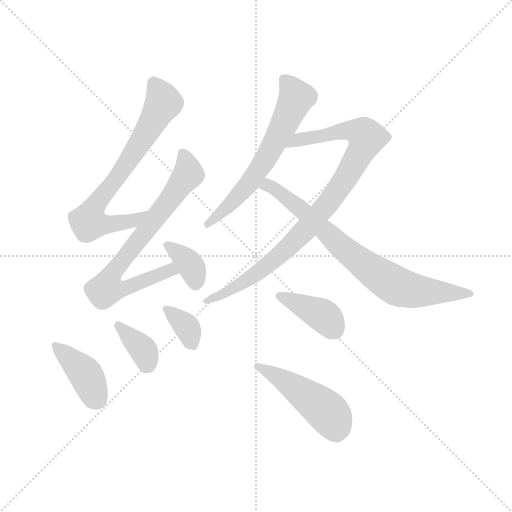
t = 0.00 s
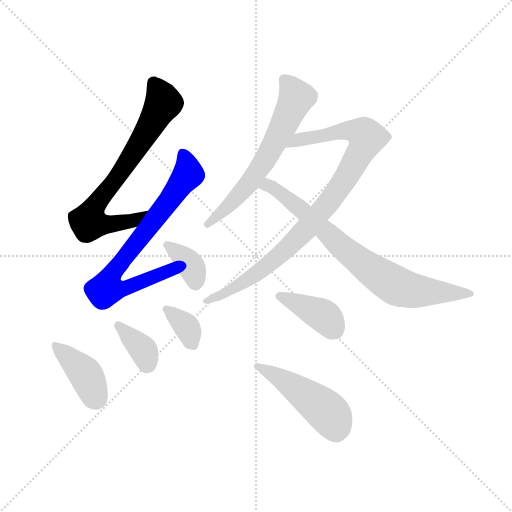
t = 1.64 s
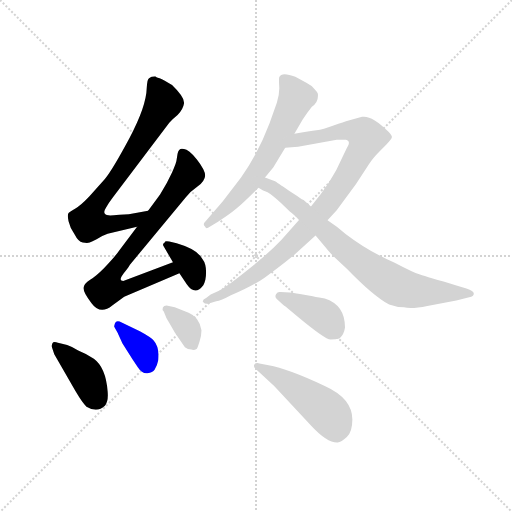
t = 3.29 s
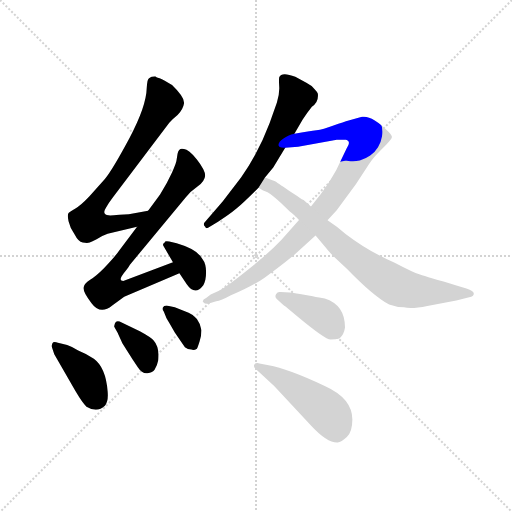
t = 4.93 s
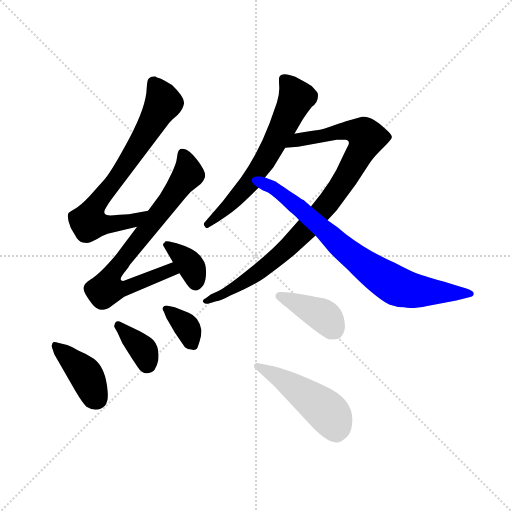
t = 6.58 s
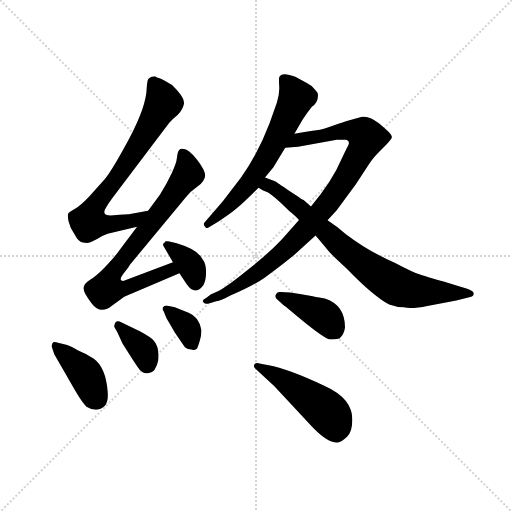
t = 8.22 s

The animated SVG that drew these frames (rendered in a browser with its animation timeline set to each time). Animation: 11 CSS @keyframes rules; one cycle of 8.22 s.

<svg version="1.1" viewBox="0 0 1024 1024" xmlns="http://www.w3.org/2000/svg">
  <g stroke="lightgray" stroke-dasharray="1,1" stroke-width="1" transform="scale(4, 4)">
    <line x1="0" y1="0" x2="256" y2="256"></line>
    <line x1="256" y1="0" x2="0" y2="256"></line>
    <line x1="128" y1="0" x2="128" y2="256"></line>
    <line x1="0" y1="128" x2="256" y2="128"></line>
  </g>
  <g transform="scale(0.92, -0.92) translate(60, -850)">
    <style type="text/css">
      
        @keyframes keyframes0 {
          from {
            stroke: blue;
            stroke-dashoffset: 742;
            stroke-width: 128;
          }
          71% {
            animation-timing-function: step-end;
            stroke: blue;
            stroke-dashoffset: 0;
            stroke-width: 128;
          }
          to {
            stroke: black;
            stroke-width: 1024;
          }
        }
        #make-me-a-hanzi-animation-0 {
          animation: keyframes0 0.8538411458333334s both;
          animation-delay: 0s;
          animation-timing-function: linear;
        }
      
        @keyframes keyframes1 {
          from {
            stroke: blue;
            stroke-dashoffset: 767;
            stroke-width: 128;
          }
          71% {
            animation-timing-function: step-end;
            stroke: blue;
            stroke-dashoffset: 0;
            stroke-width: 128;
          }
          to {
            stroke: black;
            stroke-width: 1024;
          }
        }
        #make-me-a-hanzi-animation-1 {
          animation: keyframes1 0.8741861979166666s both;
          animation-delay: 0.8538411458333334s;
          animation-timing-function: linear;
        }
      
        @keyframes keyframes2 {
          from {
            stroke: blue;
            stroke-dashoffset: 360;
            stroke-width: 128;
          }
          54% {
            animation-timing-function: step-end;
            stroke: blue;
            stroke-dashoffset: 0;
            stroke-width: 128;
          }
          to {
            stroke: black;
            stroke-width: 1024;
          }
        }
        #make-me-a-hanzi-animation-2 {
          animation: keyframes2 0.54296875s both;
          animation-delay: 1.72802734375s;
          animation-timing-function: linear;
        }
      
        @keyframes keyframes3 {
          from {
            stroke: blue;
            stroke-dashoffset: 405;
            stroke-width: 128;
          }
          57% {
            animation-timing-function: step-end;
            stroke: blue;
            stroke-dashoffset: 0;
            stroke-width: 128;
          }
          to {
            stroke: black;
            stroke-width: 1024;
          }
        }
        #make-me-a-hanzi-animation-3 {
          animation: keyframes3 0.57958984375s both;
          animation-delay: 2.27099609375s;
          animation-timing-function: linear;
        }
      
        @keyframes keyframes4 {
          from {
            stroke: blue;
            stroke-dashoffset: 362;
            stroke-width: 128;
          }
          54% {
            animation-timing-function: step-end;
            stroke: blue;
            stroke-dashoffset: 0;
            stroke-width: 128;
          }
          to {
            stroke: black;
            stroke-width: 1024;
          }
        }
        #make-me-a-hanzi-animation-4 {
          animation: keyframes4 0.5445963541666666s both;
          animation-delay: 2.8505859375s;
          animation-timing-function: linear;
        }
      
        @keyframes keyframes5 {
          from {
            stroke: blue;
            stroke-dashoffset: 359;
            stroke-width: 128;
          }
          54% {
            animation-timing-function: step-end;
            stroke: blue;
            stroke-dashoffset: 0;
            stroke-width: 128;
          }
          to {
            stroke: black;
            stroke-width: 1024;
          }
        }
        #make-me-a-hanzi-animation-5 {
          animation: keyframes5 0.5421549479166666s both;
          animation-delay: 3.3951822916666665s;
          animation-timing-function: linear;
        }
      
        @keyframes keyframes6 {
          from {
            stroke: blue;
            stroke-dashoffset: 644;
            stroke-width: 128;
          }
          68% {
            animation-timing-function: step-end;
            stroke: blue;
            stroke-dashoffset: 0;
            stroke-width: 128;
          }
          to {
            stroke: black;
            stroke-width: 1024;
          }
        }
        #make-me-a-hanzi-animation-6 {
          animation: keyframes6 0.7740885416666666s both;
          animation-delay: 3.937337239583333s;
          animation-timing-function: linear;
        }
      
        @keyframes keyframes7 {
          from {
            stroke: blue;
            stroke-dashoffset: 946;
            stroke-width: 128;
          }
          75% {
            animation-timing-function: step-end;
            stroke: blue;
            stroke-dashoffset: 0;
            stroke-width: 128;
          }
          to {
            stroke: black;
            stroke-width: 1024;
          }
        }
        #make-me-a-hanzi-animation-7 {
          animation: keyframes7 1.0198567708333333s both;
          animation-delay: 4.71142578125s;
          animation-timing-function: linear;
        }
      
        @keyframes keyframes8 {
          from {
            stroke: blue;
            stroke-dashoffset: 787;
            stroke-width: 128;
          }
          72% {
            animation-timing-function: step-end;
            stroke: blue;
            stroke-dashoffset: 0;
            stroke-width: 128;
          }
          to {
            stroke: black;
            stroke-width: 1024;
          }
        }
        #make-me-a-hanzi-animation-8 {
          animation: keyframes8 0.8904622395833334s both;
          animation-delay: 5.731282552083333s;
          animation-timing-function: linear;
        }
      
        @keyframes keyframes9 {
          from {
            stroke: blue;
            stroke-dashoffset: 405;
            stroke-width: 128;
          }
          57% {
            animation-timing-function: step-end;
            stroke: blue;
            stroke-dashoffset: 0;
            stroke-width: 128;
          }
          to {
            stroke: black;
            stroke-width: 1024;
          }
        }
        #make-me-a-hanzi-animation-9 {
          animation: keyframes9 0.57958984375s both;
          animation-delay: 6.621744791666666s;
          animation-timing-function: linear;
        }
      
        @keyframes keyframes10 {
          from {
            stroke: blue;
            stroke-dashoffset: 489;
            stroke-width: 128;
          }
          61% {
            animation-timing-function: step-end;
            stroke: blue;
            stroke-dashoffset: 0;
            stroke-width: 128;
          }
          to {
            stroke: black;
            stroke-width: 1024;
          }
        }
        #make-me-a-hanzi-animation-10 {
          animation: keyframes10 0.64794921875s both;
          animation-delay: 7.201334635416666s;
          animation-timing-function: linear;
        }
      
    </style>
    
      <path d="M 262 392 L 220 384 L 200 383 Q 178 381 176 382 Q 161 384 170 398 Q 176 409 186 422 L 308 583 Q 316 592 326 600 Q 338 612 340 625 Q 342 638 314 665 Q 296 677 287 680 Q 278 682 278 684 Q 268 684 264 680 Q 260 678 259 659 Q 258 618 221 549 Q 184 480 168 461 L 134 423 Q 116 404 104 397 Q 92 390 89 387 Q 86 383 89 369 Q 92 355 102 341 Q 110 325 120 323 Q 130 321 135 323 Q 140 325 150 330 Q 162 338 174 342 L 238 357 C 267 364 291 398 262 392 Z" fill="lightgray"></path>
    
      <path d="M 238 357 L 198 304 Q 190 292 166 267 Q 148 249 136 242 Q 124 235 122 226 Q 119 216 139 191 Q 158 165 184 186 L 210 205 L 330 256 C 358 268 344 291 316 280 L 208 239 Q 196 239 209 256 Q 222 272 222 274 L 344 421 Q 354 434 370 445 Q 385 456 386 468 Q 386 480 368 503 Q 350 526 340 526 Q 329 530 326 516 L 324 503 Q 324 497 314 475 Q 304 453 288 427 L 262 392 L 238 357 Z" fill="lightgray"></path>
    
      <path d="M 330 256 L 346 232 Q 364 206 382 230 Q 388 240 388 258.5 Q 388 277 380 287 Q 369 308 324 321 L 308 325 Q 298 327 298 323 Q 292 320 296 314 L 316 280 L 330 256 Z" fill="lightgray"></path>
    
      <path d="M 104 0 Q 120 -27 128 -34 Q 151 -48 168 -32 Q 176 -23 174 -1 Q 170 51 144 70 Q 130 80 110 88 Q 98 96 86 100 L 66 105 Q 56 108 54 104 L 52 98 L 58 80 L 104 0 Z" fill="lightgray"></path>
    
      <path d="M 228 69 L 240 51 Q 249 37 260.5 38.5 Q 272 40 276 46 Q 282 56 284 67 Q 287 96 274 110 Q 268 117 244 130 L 200 151 Q 192 153 190 147.5 Q 188 142 188 140 L 196 126 Q 198 121 206 104 L 228 69 Z" fill="lightgray"></path>
    
      <path d="M 302 158 Q 304 155 320 127 L 342 95 Q 348 90 356 90 Q 362 88 368 92 Q 370 95 374 108 Q 378 121 378 132 Q 373 161 350 170 L 320 182 L 302 186 Q 296 186 294 181.5 Q 292 177 296 173 L 302 158 Z" fill="lightgray"></path>
    
      <path d="M 580 559 L 598 590 Q 606 603 618 618 Q 633 628 631 646 Q 630 650 624 656 Q 618 664 606 670 L 582 683 Q 552 695 547 682 Q 546 677 547 662 Q 548 647 542 627 L 526 582 Q 502 518 464 464 L 424 412 L 386 368 Q 380 362 386 357 Q 388 351 396 357 L 414 368 Q 438 383 454 396.5 Q 470 410 502 442 L 516 464 L 534 486 L 560 529 L 580 559 Z" fill="lightgray"></path>
    
      <path d="M 590 372 L 552 329 Q 532 308 504 284 L 468 255 Q 430 225 416 218 L 398 210 L 388 202 Q 378 197 382 193 Q 386 188 394 190 L 410 195 Q 420 196 442 208 Q 489 228 516 247 Q 542 265 580 296 L 626 338 L 652 371 L 672 393 L 714 450 L 742 493 Q 750 506 766 522 L 780 536 Q 792 548 792 552 Q 792 556 784 564 Q 748 600 727 596 L 698 588 Q 688 585 665 577 Q 642 568 628 567 Q 614 566 580 559 C 551 553 530 527 560 529 L 588 531 L 672 546 L 692 546 Q 704 543 694 528 L 682 503 Q 663 457 616 401 L 590 372 Z" fill="lightgray"></path>
    
      <path d="M 502 442 L 512 436 Q 528 433 570 390 Q 576 386 590 372 L 626 338 L 648 312 Q 656 300 694 266 Q 751 207 786 188 Q 802 182 818 182 Q 835 178 869 185 L 932 197 L 960 204 Q 970 205 970 212 Q 970 218 954 223 L 934 229 Q 868 248 853 253 Q 838 258 798 279 Q 742 303 692 341 Q 672 358 652 371 L 616 401 L 600 415 L 596 417 L 586 424 L 570 434 Q 540 455 538 456 L 516 464 C 488 474 475 456 502 442 Z" fill="lightgray"></path>
    
      <path d="M 634 203 Q 626 204 620 206 L 592 211 Q 576 213 570 214 L 550 215 Q 544 217 540 210.5 Q 536 204 544 198 L 556 187 Q 558 185 560 184 L 588 161 Q 647 112 658.5 112 Q 670 112 678 114 Q 688 123 690 138 Q 690 187 646 201 L 634 203 Z" fill="lightgray"></path>
    
      <path d="M 536 11 L 616 -75 Q 651 -113 674 -112 Q 682 -111 694 -100 Q 706 -89 706 -62 Q 706 -16 646 11 Q 565 49 524 56 L 504 60 Q 496 62 493 57.5 Q 490 53 496 48 L 536 11 Z" fill="lightgray"></path>
    
    
      <clipPath id="make-me-a-hanzi-clip-0">
        <path d="M 262 392 L 220 384 L 200 383 Q 178 381 176 382 Q 161 384 170 398 Q 176 409 186 422 L 308 583 Q 316 592 326 600 Q 338 612 340 625 Q 342 638 314 665 Q 296 677 287 680 Q 278 682 278 684 Q 268 684 264 680 Q 260 678 259 659 Q 258 618 221 549 Q 184 480 168 461 L 134 423 Q 116 404 104 397 Q 92 390 89 387 Q 86 383 89 369 Q 92 355 102 341 Q 110 325 120 323 Q 130 321 135 323 Q 140 325 150 330 Q 162 338 174 342 L 238 357 C 267 364 291 398 262 392 Z"></path>
      </clipPath>
      <path clip-path="url(#make-me-a-hanzi-clip-0)" d="M 274 671 L 295 626 L 204 477 L 154 414 L 133 366 L 202 365 L 230 371 L 256 388" fill="none" id="make-me-a-hanzi-animation-0" stroke-dasharray="614 1228" stroke-linecap="round"></path>
    
      <clipPath id="make-me-a-hanzi-clip-1">
        <path d="M 238 357 L 198 304 Q 190 292 166 267 Q 148 249 136 242 Q 124 235 122 226 Q 119 216 139 191 Q 158 165 184 186 L 210 205 L 330 256 C 358 268 344 291 316 280 L 208 239 Q 196 239 209 256 Q 222 272 222 274 L 344 421 Q 354 434 370 445 Q 385 456 386 468 Q 386 480 368 503 Q 350 526 340 526 Q 329 530 326 516 L 324 503 Q 324 497 314 475 Q 304 453 288 427 L 262 392 L 238 357 Z"></path>
      </clipPath>
      <path clip-path="url(#make-me-a-hanzi-clip-1)" d="M 336 517 L 348 471 L 187 259 L 172 223 L 211 222 L 310 263 L 321 259" fill="none" id="make-me-a-hanzi-animation-1" stroke-dasharray="639 1278" stroke-linecap="round"></path>
    
      <clipPath id="make-me-a-hanzi-clip-2">
        <path d="M 330 256 L 346 232 Q 364 206 382 230 Q 388 240 388 258.5 Q 388 277 380 287 Q 369 308 324 321 L 308 325 Q 298 327 298 323 Q 292 320 296 314 L 316 280 L 330 256 Z"></path>
      </clipPath>
      <path clip-path="url(#make-me-a-hanzi-clip-2)" d="M 304 317 L 353 274 L 365 237" fill="none" id="make-me-a-hanzi-animation-2" stroke-dasharray="232 464" stroke-linecap="round"></path>
    
      <clipPath id="make-me-a-hanzi-clip-3">
        <path d="M 104 0 Q 120 -27 128 -34 Q 151 -48 168 -32 Q 176 -23 174 -1 Q 170 51 144 70 Q 130 80 110 88 Q 98 96 86 100 L 66 105 Q 56 108 54 104 L 52 98 L 58 80 L 104 0 Z"></path>
      </clipPath>
      <path clip-path="url(#make-me-a-hanzi-clip-3)" d="M 61 99 L 127 35 L 150 -17" fill="none" id="make-me-a-hanzi-animation-3" stroke-dasharray="277 554" stroke-linecap="round"></path>
    
      <clipPath id="make-me-a-hanzi-clip-4">
        <path d="M 228 69 L 240 51 Q 249 37 260.5 38.5 Q 272 40 276 46 Q 282 56 284 67 Q 287 96 274 110 Q 268 117 244 130 L 200 151 Q 192 153 190 147.5 Q 188 142 188 140 L 196 126 Q 198 121 206 104 L 228 69 Z"></path>
      </clipPath>
      <path clip-path="url(#make-me-a-hanzi-clip-4)" d="M 198 141 L 251 90 L 260 59" fill="none" id="make-me-a-hanzi-animation-4" stroke-dasharray="234 468" stroke-linecap="round"></path>
    
      <clipPath id="make-me-a-hanzi-clip-5">
        <path d="M 302 158 Q 304 155 320 127 L 342 95 Q 348 90 356 90 Q 362 88 368 92 Q 370 95 374 108 Q 378 121 378 132 Q 373 161 350 170 L 320 182 L 302 186 Q 296 186 294 181.5 Q 292 177 296 173 L 302 158 Z"></path>
      </clipPath>
      <path clip-path="url(#make-me-a-hanzi-clip-5)" d="M 301 179 L 343 143 L 361 99" fill="none" id="make-me-a-hanzi-animation-5" stroke-dasharray="231 462" stroke-linecap="round"></path>
    
      <clipPath id="make-me-a-hanzi-clip-6">
        <path d="M 580 559 L 598 590 Q 606 603 618 618 Q 633 628 631 646 Q 630 650 624 656 Q 618 664 606 670 L 582 683 Q 552 695 547 682 Q 546 677 547 662 Q 548 647 542 627 L 526 582 Q 502 518 464 464 L 424 412 L 386 368 Q 380 362 386 357 Q 388 351 396 357 L 414 368 Q 438 383 454 396.5 Q 470 410 502 442 L 516 464 L 534 486 L 560 529 L 580 559 Z"></path>
      </clipPath>
      <path clip-path="url(#make-me-a-hanzi-clip-6)" d="M 557 678 L 584 637 L 553 570 L 482 450 L 391 363" fill="none" id="make-me-a-hanzi-animation-6" stroke-dasharray="516 1032" stroke-linecap="round"></path>
    
      <clipPath id="make-me-a-hanzi-clip-7">
        <path d="M 590 372 L 552 329 Q 532 308 504 284 L 468 255 Q 430 225 416 218 L 398 210 L 388 202 Q 378 197 382 193 Q 386 188 394 190 L 410 195 Q 420 196 442 208 Q 489 228 516 247 Q 542 265 580 296 L 626 338 L 652 371 L 672 393 L 714 450 L 742 493 Q 750 506 766 522 L 780 536 Q 792 548 792 552 Q 792 556 784 564 Q 748 600 727 596 L 698 588 Q 688 585 665 577 Q 642 568 628 567 Q 614 566 580 559 C 551 553 530 527 560 529 L 588 531 L 672 546 L 692 546 Q 704 543 694 528 L 682 503 Q 663 457 616 401 L 590 372 Z"></path>
      </clipPath>
      <path clip-path="url(#make-me-a-hanzi-clip-7)" d="M 567 532 L 592 546 L 691 566 L 729 560 L 738 551 L 689 459 L 604 350 L 501 258 L 431 213 L 389 195" fill="none" id="make-me-a-hanzi-animation-7" stroke-dasharray="818 1636" stroke-linecap="round"></path>
    
      <clipPath id="make-me-a-hanzi-clip-8">
        <path d="M 502 442 L 512 436 Q 528 433 570 390 Q 576 386 590 372 L 626 338 L 648 312 Q 656 300 694 266 Q 751 207 786 188 Q 802 182 818 182 Q 835 178 869 185 L 932 197 L 960 204 Q 970 205 970 212 Q 970 218 954 223 L 934 229 Q 868 248 853 253 Q 838 258 798 279 Q 742 303 692 341 Q 672 358 652 371 L 616 401 L 600 415 L 596 417 L 586 424 L 570 434 Q 540 455 538 456 L 516 464 C 488 474 475 456 502 442 Z"></path>
      </clipPath>
      <path clip-path="url(#make-me-a-hanzi-clip-8)" d="M 510 444 L 528 445 L 554 429 L 723 281 L 805 227 L 855 216 L 963 211" fill="none" id="make-me-a-hanzi-animation-8" stroke-dasharray="659 1318" stroke-linecap="round"></path>
    
      <clipPath id="make-me-a-hanzi-clip-9">
        <path d="M 634 203 Q 626 204 620 206 L 592 211 Q 576 213 570 214 L 550 215 Q 544 217 540 210.5 Q 536 204 544 198 L 556 187 Q 558 185 560 184 L 588 161 Q 647 112 658.5 112 Q 670 112 678 114 Q 688 123 690 138 Q 690 187 646 201 L 634 203 Z"></path>
      </clipPath>
      <path clip-path="url(#make-me-a-hanzi-clip-9)" d="M 548 206 L 640 165 L 671 128" fill="none" id="make-me-a-hanzi-animation-9" stroke-dasharray="277 554" stroke-linecap="round"></path>
    
      <clipPath id="make-me-a-hanzi-clip-10">
        <path d="M 536 11 L 616 -75 Q 651 -113 674 -112 Q 682 -111 694 -100 Q 706 -89 706 -62 Q 706 -16 646 11 Q 565 49 524 56 L 504 60 Q 496 62 493 57.5 Q 490 53 496 48 L 536 11 Z"></path>
      </clipPath>
      <path clip-path="url(#make-me-a-hanzi-clip-10)" d="M 500 54 L 555 25 L 646 -40 L 666 -67 L 671 -92" fill="none" id="make-me-a-hanzi-animation-10" stroke-dasharray="361 722" stroke-linecap="round"></path>
    
  </g>
</svg>
